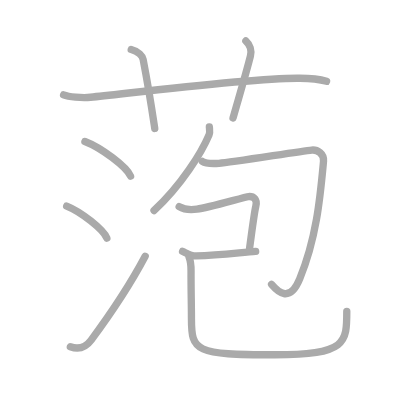
t = 0.00 s
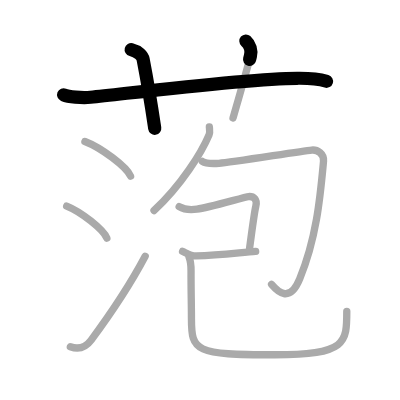
t = 2.25 s
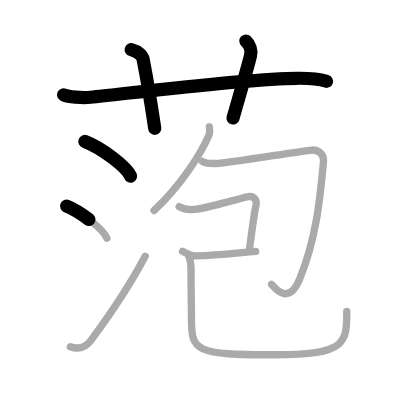
t = 4.50 s
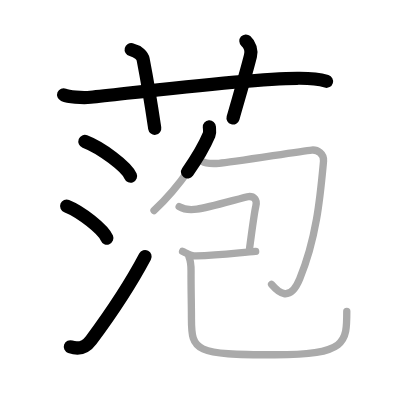
t = 6.50 s
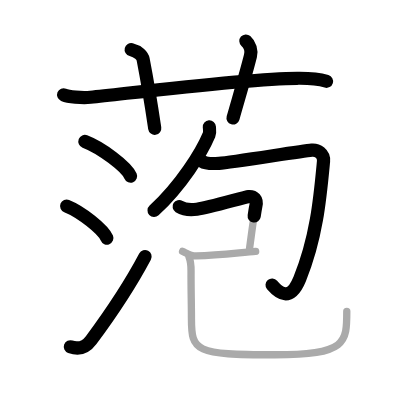
t = 8.75 s
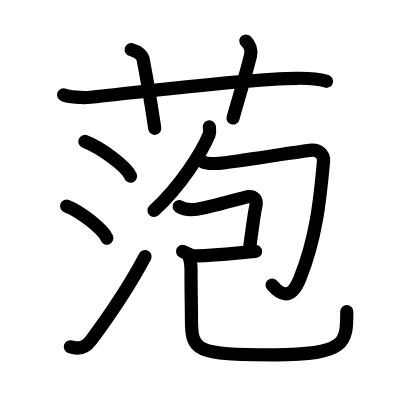
t = 11.00 s

The animated SVG that drew these frames (rendered in a browser with its animation timeline set to each time). Animation: 11 SMIL elements (animate=11); one cycle of 11.00 s.

<?xml version="1.0" standalone="no"?>
<!DOCTYPE svg PUBLIC "-//W3C//DTD SVG 1.1//EN"   "http://www.w3.org/Graphics/SVG/1.1/DTD/svg11.dtd">
<svg width="400px" height="400px"  version="1.1" xmlns="http://www.w3.org/2000/svg">
  <defs>
    <marker id="Triangle" viewBox="0 0 10 10" refX="0" refY="5" markerUnits="strokeWidth" markerWidth="3" style="stroke-opacity:0%;fill:#aaaaaa;" markerHeight="2" orient="auto">
      <path d="M 0 0 L 10 5 L 0 10 z" />
    </marker>
    
    <marker id="Arrow" viewBox="0 0 10 10" refX="5" refY="5" markerUnits="strokeWidth" markerWidth="1.8" style="stroke-opacity:0%;fill:#770000;" markerHeight="2" orient="auto">
      <path d="M 0 4 L 6 4 L 4 1 L 10 5 L 4 9 L 6 6 L 0 6 z" />
        <circle cx="5" cy="5" r="5" />
      </marker>
    
    <marker id="TriangleRed" viewBox="0 0 10 10" refX="0" refY="5" markerUnits="strokeWidth" markerWidth="3" style="stroke-opacity:0%;fill:#CC0000;" markerHeight="2" orient="auto">
      <path d="M 0 0 L 10 5 L 0 10 z" />
    </marker>
    
    <marker id="ArrowRed" viewBox="0 0 10 10" refX="5" refY="5" markerUnits="strokeWidth" markerWidth="1.8" style="stroke-opacity:0%;fill:#CC0000;" markerHeight="2" orient="auto">
      <path d="M 0 4 L 6 4 L 4 1 L 10 5 L 4 9 L 6 6 L 0 6 z" />
        <circle cx="5" cy="5" r="5" />
      </marker>
    
  </defs>
  
  <path style="fill:#ffffff; fill-opacity:100%; fill-rule:evenodd; stroke-width:0;" d="M 0 0 L 400px 0 L 400px 400px L 0 400px L 0 0" />

  <g transform="scale(3.6697247706422 3.6697247706422)">
<path style="fill:none; fill-opacity:0%; fill-rule:evenodd; stroke:#aaaaaa; stroke-opacity:100%; stroke-width: 1.5pt; stroke-linejoin:round; stroke-linecap:round;" d="M17.33 25.83c1.29 0.53 4.92 0.92 7.33 0.67c11.88-1.23 42.61-5.09 56.33-5.17c2.16-0.01 5-0.08 8 0.83"></path>
<path style="fill:none; fill-opacity:0%; fill-rule:evenodd; stroke:#aaaaaa; stroke-opacity:100%; stroke-width: 1.5pt; stroke-linejoin:round; stroke-linecap:round;" d="M35.75 13.5c2 0.5 3.07 1.74 3.25 2.67c1.75 9.08 2.67 15.5 3.17 18.83"></path>
<path style="fill:none; fill-opacity:0%; fill-rule:evenodd; stroke:#aaaaaa; stroke-opacity:100%; stroke-width: 1.5pt; stroke-linejoin:round; stroke-linecap:round;" d="M67 11.17c1.12 1 1.62 2.61 1.25 4.08c-1.12 4.5-3.12 11.17-4.75 16.92"></path>
<path style="fill:none; fill-opacity:0%; fill-rule:evenodd; stroke:#aaaaaa; stroke-opacity:100%; stroke-width: 1.5pt; stroke-linejoin:round; stroke-linecap:round;" d="M23.14 38.55c4.39 1.67 11.34 6.85 12.44 9.45"></path>
<path style="fill:none; fill-opacity:0%; fill-rule:evenodd; stroke:#aaaaaa; stroke-opacity:100%; stroke-width: 1.5pt; stroke-linejoin:round; stroke-linecap:round;" d="M18.17 56.15c3.87 1.54 9.99 6.34 10.95 8.73"></path>
<path style="fill:none; fill-opacity:0%; fill-rule:evenodd; stroke:#aaaaaa; stroke-opacity:100%; stroke-width: 1.5pt; stroke-linejoin:round; stroke-linecap:round;" d="M19.17 94.5c2.08 0.75 4.08 0.31 5.67-1.83c4.63-6.24 10.51-14.88 14.72-22.84"></path>
<path style="fill:none; fill-opacity:0%; fill-rule:evenodd; stroke:#aaaaaa; stroke-opacity:100%; stroke-width: 1.5pt; stroke-linejoin:round; stroke-linecap:round;" d="M57.05 34.58c0.04 0.54 0.22 1.43-0.08 2.16c-2.01 4.75-7.48 13.69-15 20.63"></path>
<path style="fill:none; fill-opacity:0%; fill-rule:evenodd; stroke:#aaaaaa; stroke-opacity:100%; stroke-width: 1.5pt; stroke-linejoin:round; stroke-linecap:round;" d="M55.17 44c0.81 0.55 3.15 0.59 4.5 0.5c3.58-0.25 22.04-3.29 25.28-3.6c1.54-0.15 3.4 1.01 3.21 3.05c-0.9 9.56-1.83 20.7-6.49 32.06C79 82.5 75.92 79.78 74 77.5"></path>
<path style="fill:none; fill-opacity:0%; fill-rule:evenodd; stroke:#aaaaaa; stroke-opacity:100%; stroke-width: 1.5pt; stroke-linejoin:round; stroke-linecap:round;" d="M48.82 56.29c1.15 0.71 3.16 0.95 4.85 0.71c3.43-0.48 13.01-3.34 14.06-3.43c1.38-0.12 2.47 0.78 1.98 2.63c-0.15 0.55-1.04 6.47-1.7 11.47"></path>
<path style="fill:none; fill-opacity:0%; fill-rule:evenodd; stroke:#aaaaaa; stroke-opacity:100%; stroke-width: 1.5pt; stroke-linejoin:round; stroke-linecap:round;" d="M49.75 68.5c0.95 0.39 2.25 1.3 3.74 1.24C60 69.5 66.04 68.74 69.67 68.5"></path>
<path style="fill:none; fill-opacity:0%; fill-rule:evenodd; stroke:#aaaaaa; stroke-opacity:100%; stroke-width: 1.5pt; stroke-linejoin:round; stroke-linecap:round;" d="M51.5 70c0.5 1.25 0.57 2.4 0.56 3.87c-0.03 4.71 0.11 8.85 0.11 12.96c0 8.94 0.98 9.85 22.75 9.85c19.55 0 19.58-3.32 19.58-11.85"></path>

<path style="fill:none; fill-opacity:0%; fill-rule:evenodd; stroke:#000000; stroke-opacity:100%; stroke-width: 2.7pt; stroke-linejoin:round; stroke-linecap:round;" d="M17.33 25.83c1.29 0.53 4.92 0.92 7.33 0.67c11.88-1.23 42.61-5.09 56.33-5.17c2.16-0.01 5-0.08 8 0.83" pathLength="100" stroke-dashoffset="100" stroke-dasharray="100 105"><animate id="dashAnim1" attributeName="stroke-dashoffset" from="100" to="0" dur="1s" calcMode="linear" fill="freeze"/></path>
<path style="fill:none; fill-opacity:0%; fill-rule:evenodd; stroke:#000000; stroke-opacity:100%; stroke-width: 2.7pt; stroke-linejoin:round; stroke-linecap:round;" d="M35.75 13.5c2 0.5 3.07 1.74 3.25 2.67c1.75 9.08 2.67 15.5 3.17 18.83" pathLength="100" stroke-dashoffset="100" stroke-dasharray="100 105"><animate id="dashAnim2" attributeName="stroke-dashoffset" from="100" to="0" dur="1s" calcMode="linear" begin="dashAnim1.end" fill="freeze"/></path>
<path style="fill:none; fill-opacity:0%; fill-rule:evenodd; stroke:#000000; stroke-opacity:100%; stroke-width: 2.7pt; stroke-linejoin:round; stroke-linecap:round;" d="M67 11.17c1.12 1 1.62 2.61 1.25 4.08c-1.12 4.5-3.12 11.17-4.75 16.92" pathLength="100" stroke-dashoffset="100" stroke-dasharray="100 105"><animate id="dashAnim3" attributeName="stroke-dashoffset" from="100" to="0" dur="1s" calcMode="linear" begin="dashAnim2.end" fill="freeze"/></path>
<path style="fill:none; fill-opacity:0%; fill-rule:evenodd; stroke:#000000; stroke-opacity:100%; stroke-width: 2.7pt; stroke-linejoin:round; stroke-linecap:round;" d="M23.14 38.55c4.39 1.67 11.34 6.85 12.44 9.45" pathLength="100" stroke-dashoffset="100" stroke-dasharray="100 105"><animate id="dashAnim4" attributeName="stroke-dashoffset" from="100" to="0" dur="1s" calcMode="linear" begin="dashAnim3.end" fill="freeze"/></path>
<path style="fill:none; fill-opacity:0%; fill-rule:evenodd; stroke:#000000; stroke-opacity:100%; stroke-width: 2.7pt; stroke-linejoin:round; stroke-linecap:round;" d="M18.17 56.15c3.87 1.54 9.99 6.34 10.95 8.73" pathLength="100" stroke-dashoffset="100" stroke-dasharray="100 105"><animate id="dashAnim5" attributeName="stroke-dashoffset" from="100" to="0" dur="1s" calcMode="linear" begin="dashAnim4.end" fill="freeze"/></path>
<path style="fill:none; fill-opacity:0%; fill-rule:evenodd; stroke:#000000; stroke-opacity:100%; stroke-width: 2.7pt; stroke-linejoin:round; stroke-linecap:round;" d="M19.17 94.5c2.08 0.75 4.08 0.31 5.67-1.83c4.63-6.24 10.51-14.88 14.72-22.84" pathLength="100" stroke-dashoffset="100" stroke-dasharray="100 105"><animate id="dashAnim6" attributeName="stroke-dashoffset" from="100" to="0" dur="1s" calcMode="linear" begin="dashAnim5.end" fill="freeze"/></path>
<path style="fill:none; fill-opacity:0%; fill-rule:evenodd; stroke:#000000; stroke-opacity:100%; stroke-width: 2.7pt; stroke-linejoin:round; stroke-linecap:round;" d="M57.05 34.58c0.04 0.54 0.22 1.43-0.08 2.16c-2.01 4.75-7.48 13.69-15 20.63" pathLength="100" stroke-dashoffset="100" stroke-dasharray="100 105"><animate id="dashAnim7" attributeName="stroke-dashoffset" from="100" to="0" dur="1s" calcMode="linear" begin="dashAnim6.end" fill="freeze"/></path>
<path style="fill:none; fill-opacity:0%; fill-rule:evenodd; stroke:#000000; stroke-opacity:100%; stroke-width: 2.7pt; stroke-linejoin:round; stroke-linecap:round;" d="M55.17 44c0.81 0.55 3.15 0.59 4.5 0.5c3.58-0.25 22.04-3.29 25.28-3.6c1.54-0.15 3.4 1.01 3.21 3.05c-0.9 9.56-1.83 20.7-6.49 32.06C79 82.5 75.92 79.78 74 77.5" pathLength="100" stroke-dashoffset="100" stroke-dasharray="100 105"><animate id="dashAnim8" attributeName="stroke-dashoffset" from="100" to="0" dur="1s" calcMode="linear" begin="dashAnim7.end" fill="freeze"/></path>
<path style="fill:none; fill-opacity:0%; fill-rule:evenodd; stroke:#000000; stroke-opacity:100%; stroke-width: 2.7pt; stroke-linejoin:round; stroke-linecap:round;" d="M48.82 56.29c1.15 0.71 3.16 0.95 4.85 0.71c3.43-0.48 13.01-3.34 14.06-3.43c1.38-0.12 2.47 0.78 1.98 2.63c-0.15 0.55-1.04 6.47-1.7 11.47" pathLength="100" stroke-dashoffset="100" stroke-dasharray="100 105"><animate id="dashAnim9" attributeName="stroke-dashoffset" from="100" to="0" dur="1s" calcMode="linear" begin="dashAnim8.end" fill="freeze"/></path>
<path style="fill:none; fill-opacity:0%; fill-rule:evenodd; stroke:#000000; stroke-opacity:100%; stroke-width: 2.7pt; stroke-linejoin:round; stroke-linecap:round;" d="M49.75 68.5c0.95 0.39 2.25 1.3 3.74 1.24C60 69.5 66.04 68.74 69.67 68.5" pathLength="100" stroke-dashoffset="100" stroke-dasharray="100 105"><animate id="dashAnim10" attributeName="stroke-dashoffset" from="100" to="0" dur="1s" calcMode="linear" begin="dashAnim9.end" fill="freeze"/></path>
<path style="fill:none; fill-opacity:0%; fill-rule:evenodd; stroke:#000000; stroke-opacity:100%; stroke-width: 2.7pt; stroke-linejoin:round; stroke-linecap:round;" d="M51.5 70c0.5 1.25 0.57 2.4 0.56 3.87c-0.03 4.71 0.11 8.85 0.11 12.96c0 8.94 0.98 9.85 22.75 9.85c19.55 0 19.58-3.32 19.58-11.85" pathLength="100" stroke-dashoffset="100" stroke-dasharray="100 105"><animate id="dashAnim11" attributeName="stroke-dashoffset" from="100" to="0" dur="1s" calcMode="linear" begin="dashAnim10.end" fill="freeze"/></path>

</g>

</svg>  
          
